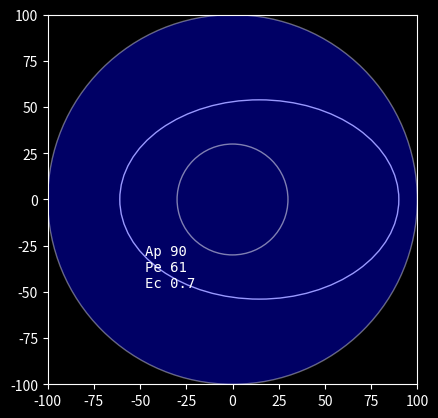

The matplotlib source for this figure:
import matplotlib.pyplot as plt
from matplotlib.patches import Ellipse
import math

SYS_screen_size = 100 #km
SYS_background_clr = 'black'
SYS_ui_clr = 'white'

ells = []

#Kerbin
Gnd = 30 #km
Atm = 70+Gnd #km

Ap = 60+Gnd #km
Pe = 31+Gnd #km
ec = 0.7

orbitParams = 'Ap {}\nPe {}\nEc {}'.format(Ap,Pe,ec)

def getEllipse(A, P, e=0, alpha=1.0, edgeColor=SYS_ui_clr, faceColor=None):
	x = (A-P)/2
	a = A+P
	b = a*pow(1-e*e, 0.5)
	print("for A={} P={} e={} : x={} a={} b={}".format(A,P,e,x,a,b))
	return Ellipse(
		xy=(x, 0),
		width=a,
		height=b,
		angle=0,
		fill=faceColor!=None,
		edgecolor=edgeColor,
		facecolor=faceColor,
		alpha=alpha)

#orbit
ells.append(getEllipse(A=Ap, P=Pe, e=ec))
#atmosphere
ells.append(getEllipse(A=Atm, P=Atm, faceColor='blue', alpha=0.4))
#surface
ells.append(getEllipse(A=Gnd, P=Gnd, alpha=0.5))

fig, ax = plt.subplots(subplot_kw={'aspect': 'equal'})
for e in ells:
	ax.add_artist(e)
ax.set_xlim(-SYS_screen_size, SYS_screen_size)
ax.set_ylim(-SYS_screen_size, SYS_screen_size)
ax.set_facecolor(SYS_background_clr)
ax.spines['bottom'].set_color(SYS_ui_clr)
ax.spines['top'].set_color(SYS_ui_clr)
ax.spines['left'].set_color(SYS_ui_clr)
ax.spines['right'].set_color(SYS_ui_clr)
ax.xaxis.label.set_color(SYS_ui_clr)
ax.yaxis.label.set_color(SYS_ui_clr)
ax.tick_params(axis='x', colors=SYS_ui_clr)
ax.tick_params(axis='y', colors=SYS_ui_clr)
ax.minorticks_on()
fig.set_edgecolor('White')
fig.set_facecolor(SYS_background_clr)

ax.text(s=orbitParams, x=-0.95*SYS_screen_size/2, y=-0.95*SYS_screen_size/2, color=SYS_ui_clr, fontfamily='monospace')

plt.show()